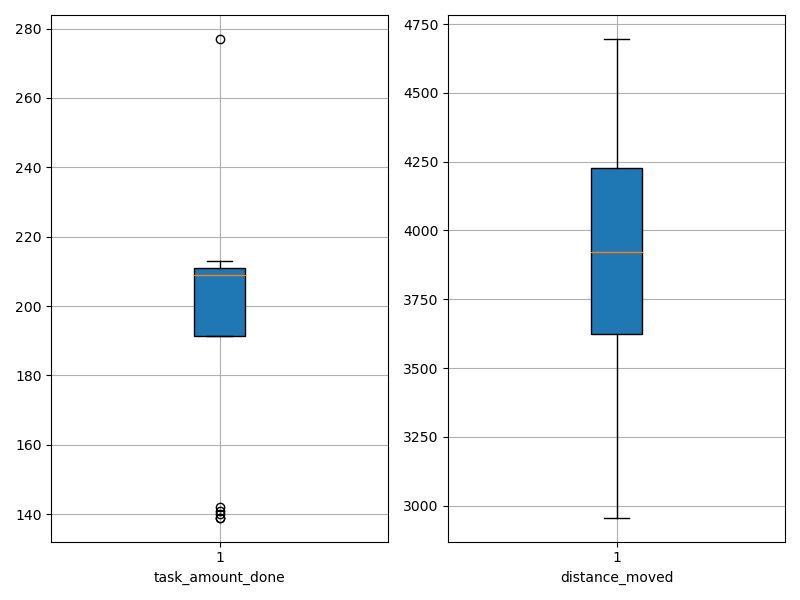

Values plotted in this chart, from the file beside it:
agent_id, task_amount_done, distance_moved
0, 209.0, 4235
1, 141.0, 4540
2, 212.0, 4135
3, 140.0, 2956
4, 209.0, 3369
5, 209.0, 3889
6, 211.0, 3547
7, 142.0, 3605
8, 208.0, 3729
9, 210.0, 3951
10, 277.0, 3629
11, 139.0, 4033
12, 208.0, 4223
13, 139.0, 4373
14, 211.0, 3820
15, 210.0, 4198
16, 213.0, 4669
17, 209.0, 2960
18, 213.0, 4696
19, 210.0, 3810
